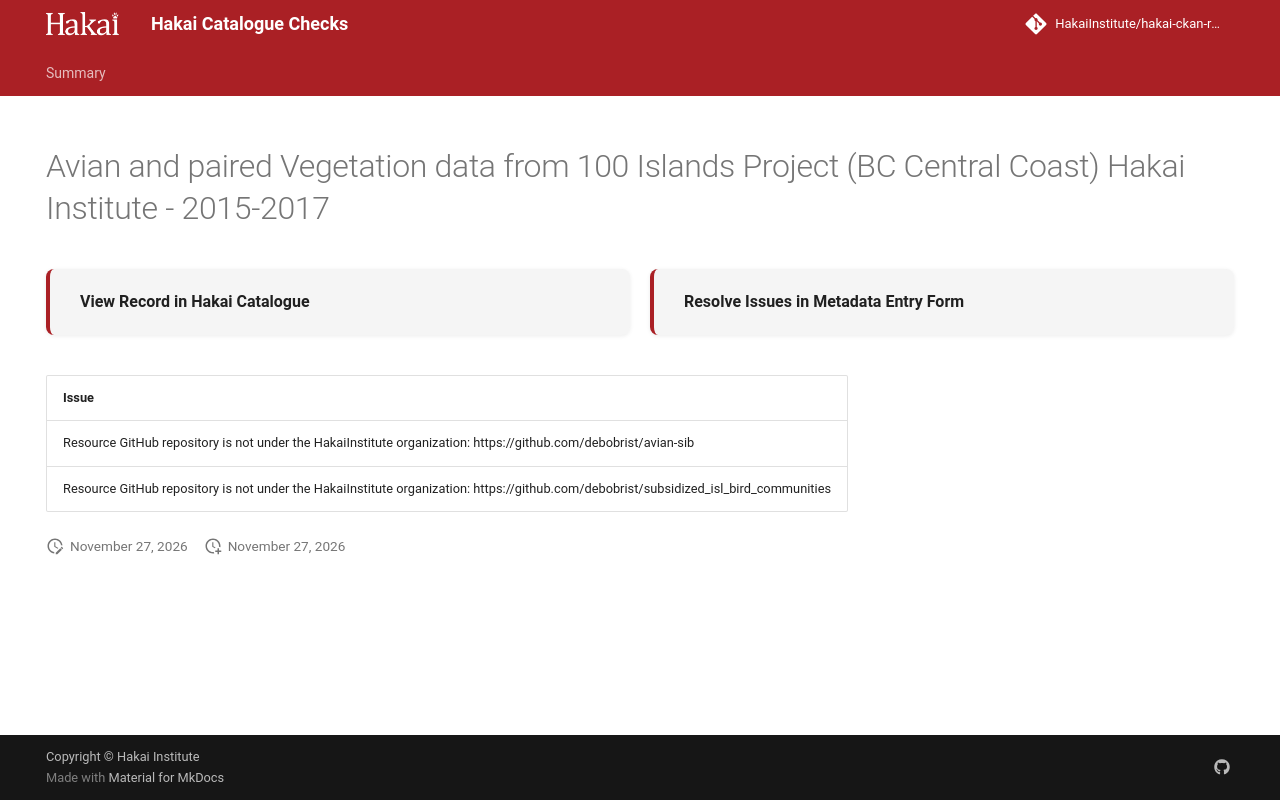

repository: HakaiInstitute/hakai-ckan-records-checks · page: main/records/79ace68f-f5a9-4224-8615-20fa255cb6d4/index.html · generator: mkdocs

---
title: Avian and paired Vegetation data from 100 Islands Project (BC Central Coast) Hakai Institute - 2015-2017
hide:
  - navigation
  - toc
---

# Avian and paired Vegetation data from 100 Islands Project (BC Central Coast) Hakai Institute - 2015-2017

<div style="display:flex;flex-wrap:wrap;gap:1rem;margin:1.5rem 0 2rem;">
  <a href="https://catalogue.hakai.org/dataset/ca-cioos_12f951d4-4155-4c05-969d-a7158412f579" target="_blank" rel="noopener noreferrer" style="flex:1;min-width:200px;padding:1rem 1.5rem;border-radius:8px;background:var(--md-code-bg-color);text-decoration:none;border-left:4px solid var(--md-primary-fg-color);box-shadow:0 1px 4px rgba(0,0,0,.08);display:flex;align-items:center;">
    <span style="font-weight:600;color:var(--md-typeset-color);">View Record in Hakai Catalogue</span>
  </a>
  
  <a href="https://hakaiinstitute.github.io/hakai-metadata-entry-form#/en/hakai/qbqh6DF00XZq8MOpQ3kKkI9GUv43/-MUNJMG8wUVlZa1NiNUM" target="_blank" rel="noopener noreferrer" style="flex:1;min-width:200px;padding:1rem 1.5rem;border-radius:8px;background:var(--md-code-bg-color);text-decoration:none;border-left:4px solid var(--md-primary-fg-color);box-shadow:0 1px 4px rgba(0,0,0,.08);display:flex;align-items:center;">
    <span style="font-weight:600;color:var(--md-typeset-color);">Resolve Issues in Metadata Entry Form</span>
  </a>
  
</div>

| Issue                                                                                                                                 |
|:--------------------------------------------------------------------------------------------------------------------------------------|
| Resource GitHub repository is not under the HakaiInstitute organization: https://github.com/debobrist/avian-sib                       |
| Resource GitHub repository is not under the HakaiInstitute organization: https://github.com/debobrist/subsidized_isl_bird_communities |

<script>
   document.addEventListener("DOMContentLoaded", function() {
    var map = L.map('map').setView([51.505, -125.09], 5);
    L.tileLayer('https://tile.openstreetmap.org/{z}/{x}/{y}.png', {
        maxZoom: 19,
        attribution: '&copy; <a href="http://www.openstreetmap.org/copyright">OpenStreetMap</a>'
    }).addTo(map);
    var geojsonFeature = {
        "type": "Feature",
        "properties": {
            "name" : "Avian and paired Vegetation data from 100 Islands Project (BC Central Coast) Hakai Institute - 2015-2017"
        },
        "geometry": {'type': 'Polygon', 'coordinates': [[[-128.60227432, 51.39074678], [-127.47434441, 51.39074678], [-127.47434441, 52.07117353], [-128.60227432, 52.07117353], [-128.60227432, 51.39074678]]]}
    }
    L.geoJSON(geojsonFeature).addTo(map);
   })
</script>
